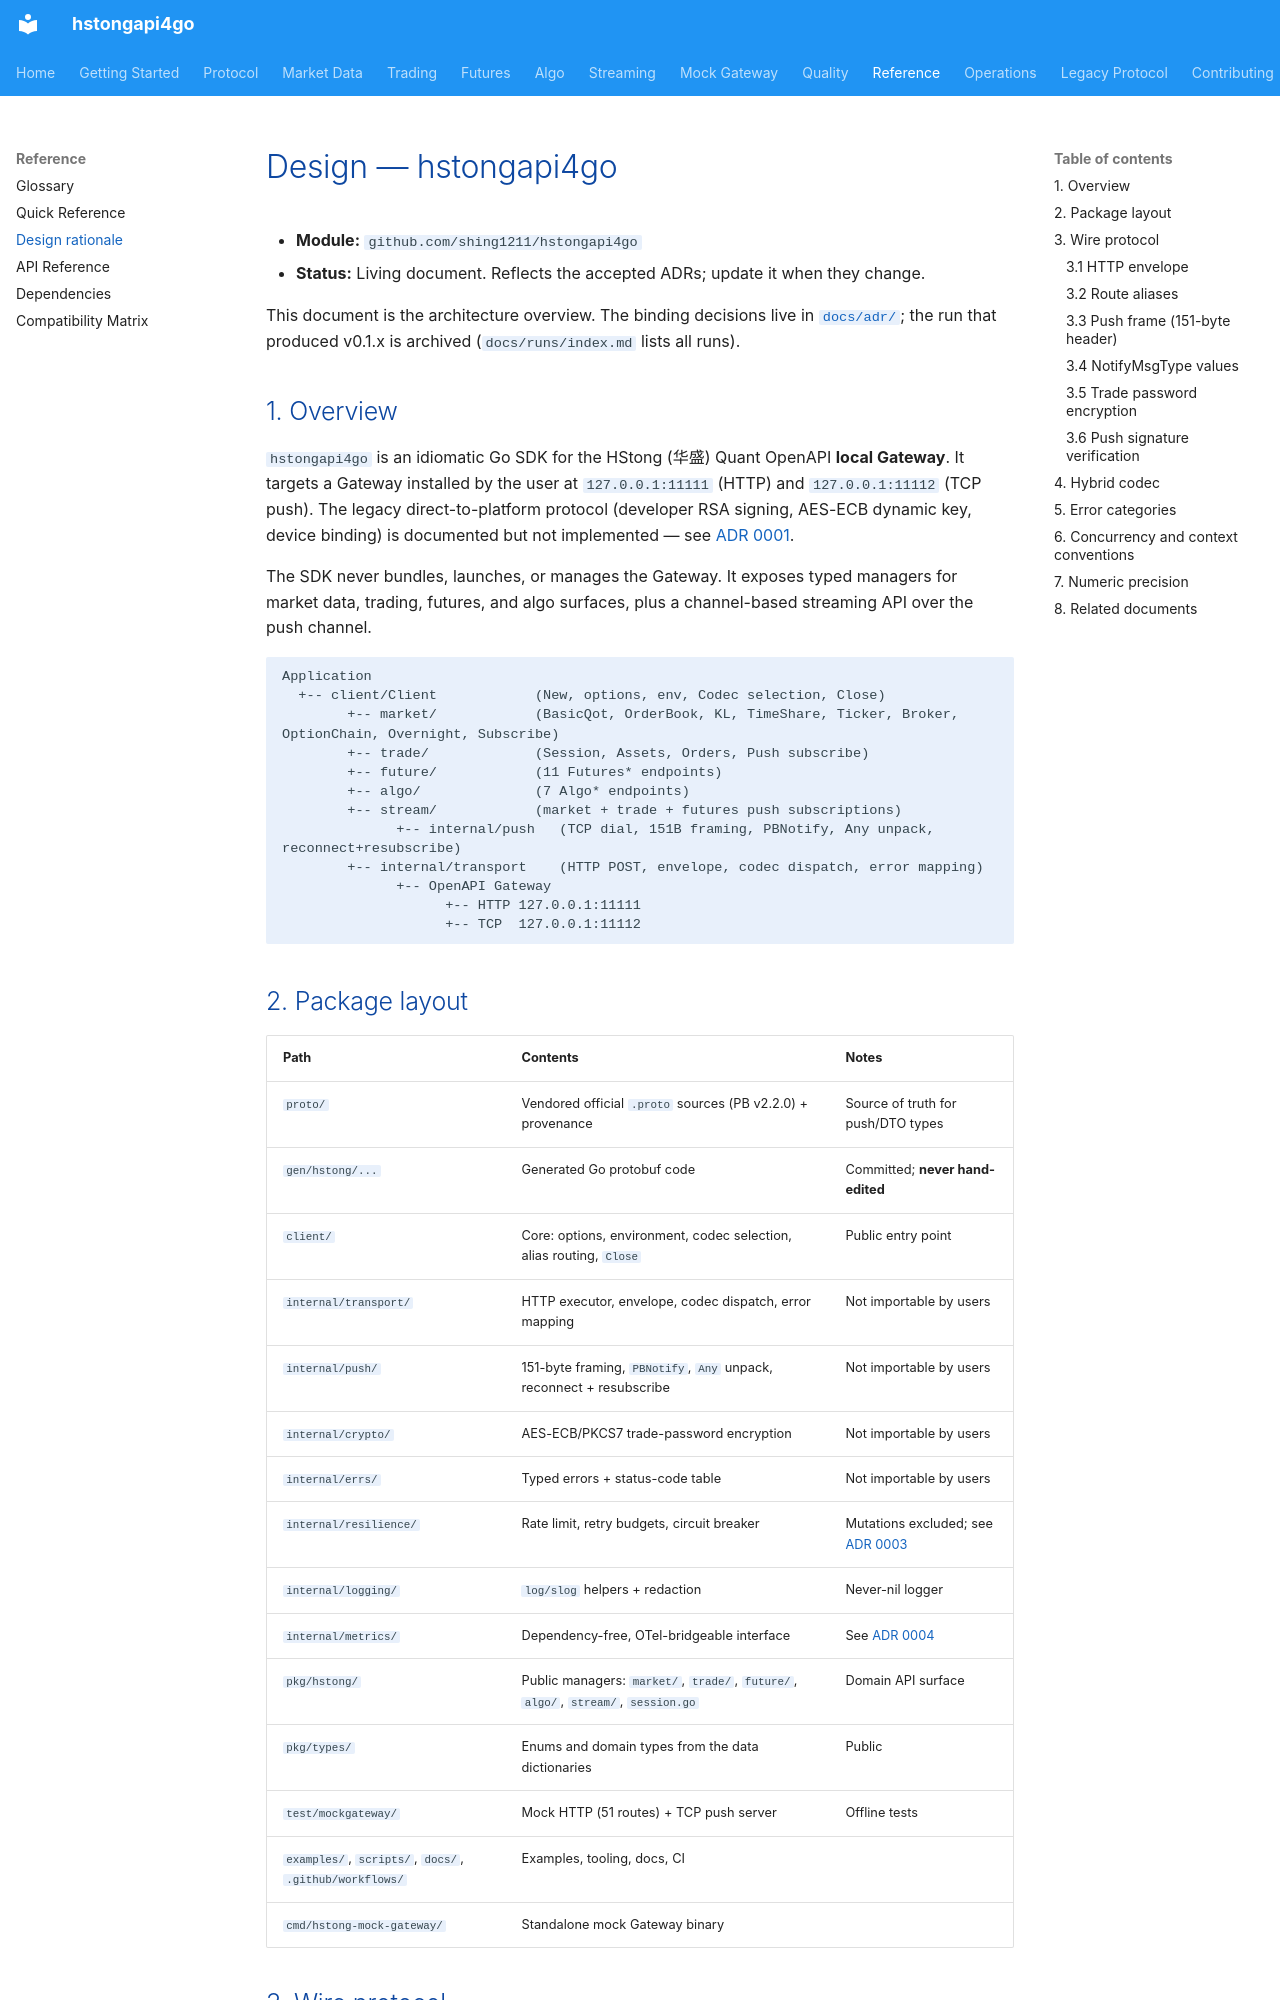

repository: shing1211/hstongapi4go · page: DESIGN/index.html · generator: mkdocs

# Design — hstongapi4go

- **Module:** `github.com/shing1211/hstongapi4go`
- **Status:** Living document. Reflects the accepted ADRs; update it when they change.

This document is the architecture overview. The binding decisions live in
[`docs/adr/`](./adr/README.md); the run that produced v0.1.x is archived
(`docs/runs/index.md` lists all runs).

## 1. Overview

`hstongapi4go` is an idiomatic Go SDK for the HStong (华盛) Quant OpenAPI **local
Gateway**. It targets a Gateway installed by the user at `127.0.0.1:11111` (HTTP) and
`127.0.0.1:11112` (TCP push). The legacy direct-to-platform protocol (developer RSA
signing, AES-ECB dynamic key, device binding) is documented but not implemented — see
[ADR 0001](./adr/0001-gateway-transport.md).

The SDK never bundles, launches, or manages the Gateway. It exposes typed managers
for market data, trading, futures, and algo surfaces, plus a channel-based streaming
API over the push channel.

```
Application
  +-- client/Client            (New, options, env, Codec selection, Close)
        +-- market/            (BasicQot, OrderBook, KL, TimeShare, Ticker, Broker, OptionChain, Overnight, Subscribe)
        +-- trade/             (Session, Assets, Orders, Push subscribe)
        +-- future/            (11 Futures* endpoints)
        +-- algo/              (7 Algo* endpoints)
        +-- stream/            (market + trade + futures push subscriptions)
              +-- internal/push   (TCP dial, 151B framing, PBNotify, Any unpack, reconnect+resubscribe)
        +-- internal/transport    (HTTP POST, envelope, codec dispatch, error mapping)
              +-- OpenAPI Gateway
                    +-- HTTP 127.0.0.1:11111
                    +-- TCP  127.0.0.1:11112
```
